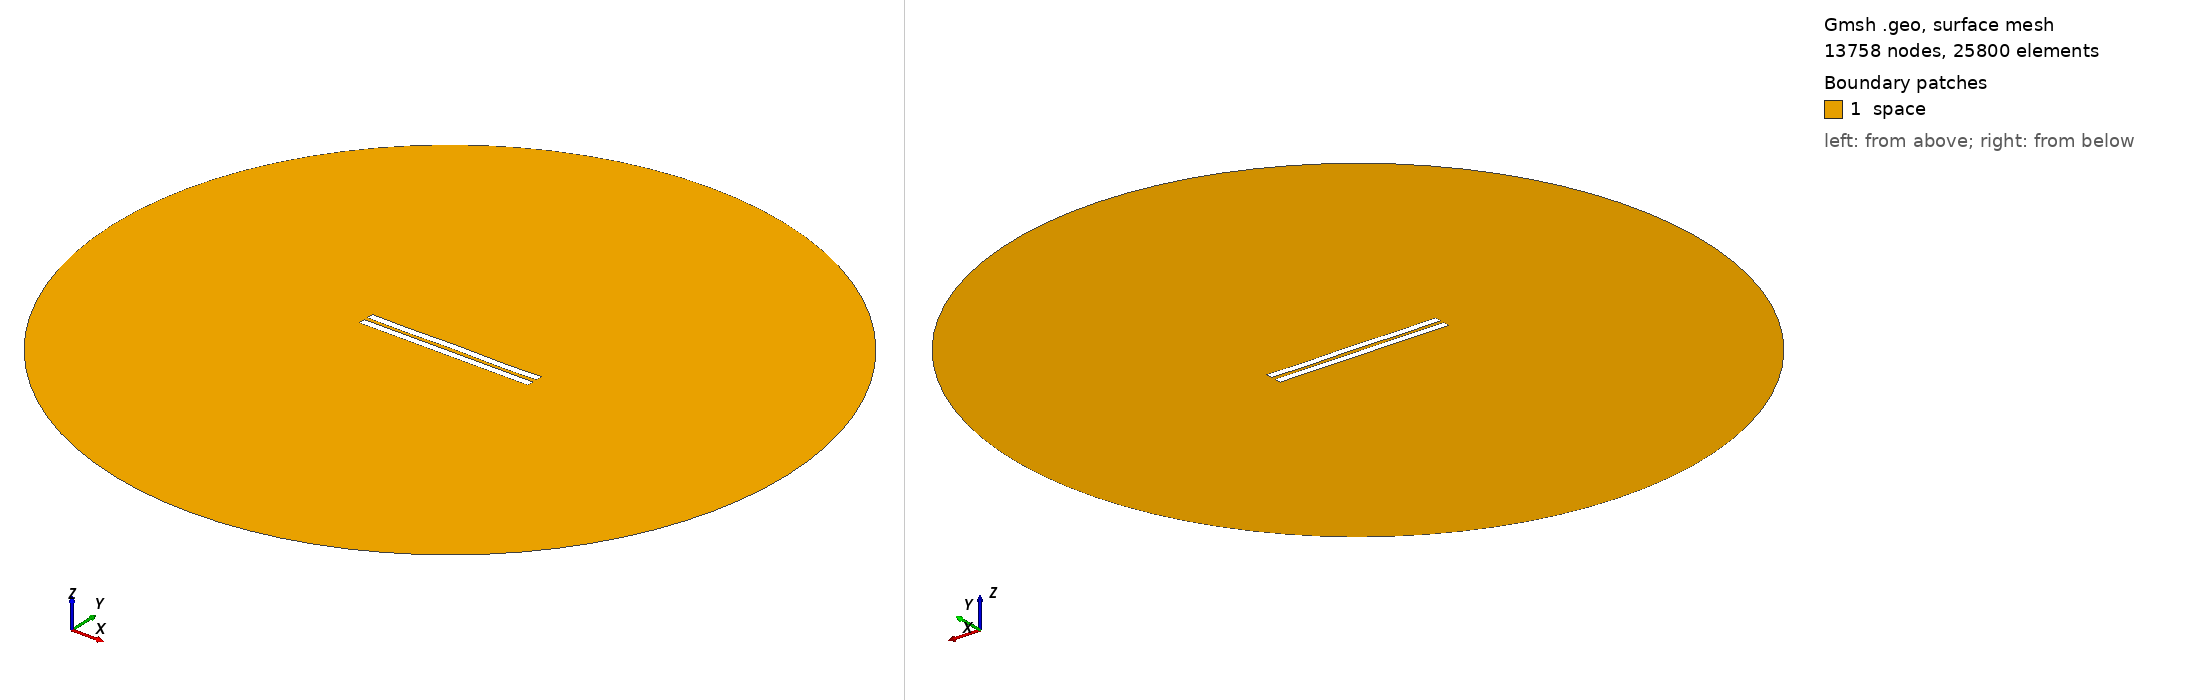

Gmsh geometry script, surface-meshed: 13758 nodes, 25800 surface elements. Boundary patches (legend numbers): 1 space. Left view from above one corner, right view from below the opposite corner. Legend entries are the model's physical surfaces. The drawing asked Gmsh for element sizes between 1% and 20% of the model's largest extent; the script's own settings can give other sizes.

=== 2811.geo (drawn) ===
//---------------------------------------
// Geometry kernel
//---------------------------------------

SetFactory("OpenCASCADE");



//---------------------------------------
// Parameters of the geometry
//---------------------------------------

// Overetch of the upper plate
overetch = 0.0;

// Distance between the plates
distance = 2.5;

// Discretization over the x axis (for the deformation)
nx = 50; 

// Length of the plate
L = 100 - overetch; 

// Number of modes
n = 4; 

// 1st mode coefficient
coeff(1) = 0.0;
beta(1) = 0.596864 * 3.1415926535 / L;

// 2nd mode coefficient
coeff(2) = 0.0;
beta(2) = 1.49418 * 3.1415926535 / L;

// 3rd mode coefficient
coeff(3) = 0.0;
beta(3) = 2.50025 * 3.1415926535 / L;

// 4th mode coefficient
coeff(4) = -0.15;
beta(4) = 3.49999 * 3.1415926535 / L;



//---------------------------------------
// Upper plate (deformed rectangle)
//---------------------------------------

// Coordiantes of the upper plate
xmin = -50;
xmax = 50 - overetch;

// Height of the upper plate
yheight = 4 - 2 * overetch;

// Indexes of the points
UpperID[] = {};
LowerID[] = {};
LeftID[] = {};
RightID[] = {};

// Point index
p = 1;

// Horizontal edges
For i In {1:nx}
    x = xmin + (i-1)*(xmax - xmin)/(nx-1);

    y_bottom = distance / 2 + overetch;
    For j In {1:n}
        C = (Cosh(beta(j)*L) + Cos(beta(j)*L)) / (Sinh(beta(j)*L) + Sin(beta(j)*L));
        y_bottom  = y_bottom + coeff(j) * (Cosh(beta(j)*(x+50)) - Cos(beta(j)*(x+50)) - C * (Sinh(beta(j)*(x+50)) - Sin(beta(j)*(x+50))));
    EndFor

    y_top = y_bottom + yheight;

    Point(p) = {x, y_top, 0, 1.0};
    UpperID[i] = p;
    p = p + 1;

    Point(p) = {x, y_bottom, 0, 1.0};
    LowerID[i] = p;
    p = p + 1;
EndFor

// Create point lists
UpperPts[] = {}; LowerPts[] = {};
For i In {1:nx}
  UpperPts[] += {UpperID[i]};
  LowerPts[] += {LowerID[i]};
EndFor

// Build splines
Spline(1) = {UpperPts[]};
Spline(2) = {LowerPts[]};
Line(3) = {LowerPts[nx-1], UpperPts[nx-1]};
Line(4) = {LowerPts[0], UpperPts[0]};

// Build the plane surface
Curve Loop(1) = {2, 3, -1, -4};
Plane Surface(1) = {1};



//---------------------------------------
// Lower plate (rectangle)
//---------------------------------------

// Vertices
Point(1001) = {-50, -1, 0, 1.0};
Point(1002) = { 50, -1, 0, 1.0};
Point(1003) = { 50,  -5, 0, 1.0};
Point(1004) = {-50,  -5, 0, 1.0};

// Edges
Line(5) = {1001, 1002};
Line(6) = {1002, 1003};
Line(7) = {1003, 1004};
Line(8) = {1004, 1001};

// Plane surface
Line Loop(2) = {5, 6, 7, 8};
Plane Surface(2) = {2}; 



//---------------------------------------
// Outer (fictious) boundary
//---------------------------------------

// Points
Point(1005) = {0, 0, 0};       // Center
Point(1006) = {200, 0, 0};     // Start point
Point(1007) = {0, 200, 0};     // 90 degrees
Point(1008) = {-200, 0, 0};    // 180 degrees
Point(1009) = {0, -200, 0};    // 270 degrees

// Circle arcs (each needs start, center, end)
Circle(9) = {1006, 1005, 1007};
Circle(10) = {1007, 1005, 1008};
Circle(11) = {1008, 1005, 1009};
Circle(12) = {1009, 1005, 1006};

// Plane surface for the entire domain
Curve Loop(3) = {9, 10, 11, 12};
Surface(3) = {3};

// Subtract the plates from the whole domain to obtain the actual domain where we want to solve the equations
BooleanDifference{ Surface{3}; Delete; }{ Surface{1}; Surface{2}; Delete; }




//---------------------------------------
// Transfinite Lines/Curves
//---------------------------------------

// Set the number of points on the boundaries
r = 7;

// Plates
Transfinite Curve {1, 2} = 50*r Using Progression 1;
Transfinite Curve {3, 4} = 2*r Using Progression 1;
Transfinite Line {5, 7} = 50*r Using Progression 1;
Transfinite Line {6, 8} = 2*r Using Progression 1;

// Outer boundary
Transfinite Line {9, 10, 11, 12} = 20 Using Progression 1;



//---------------------------------------
// Physical groups
//---------------------------------------                

// Physical curves (boundaries)
Physical Line("force_segment", 10) = {2};
Physical Line("upper_plate", 11) = {1, 3, 4};
Physical Line("lower_plate", 12) = {5, 6, 7, 8};
Physical Line("boundary", 20) = {9, 10, 11, 12};

// Physical Surfaces
Physical Surface("space", 30) = {3};



//---------------------------------------
// 6. Generate the Mesh
//---------------------------------------

// 2D mesh generation
Mesh 2;
